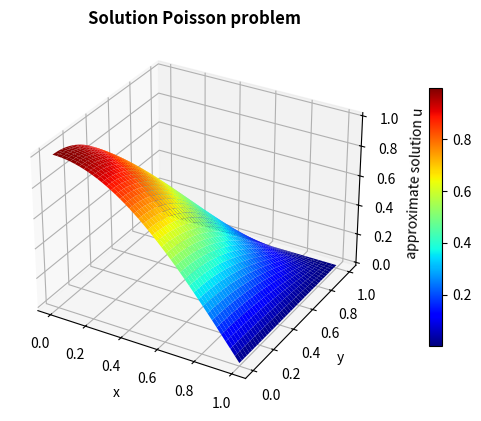
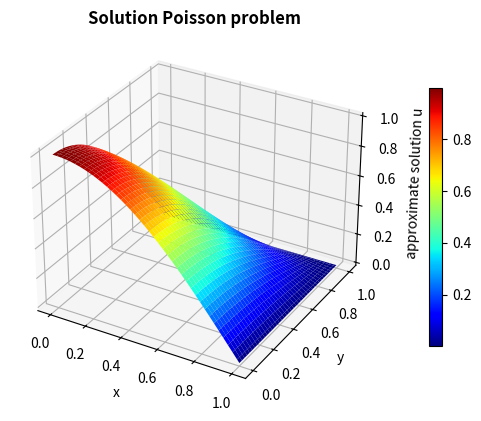
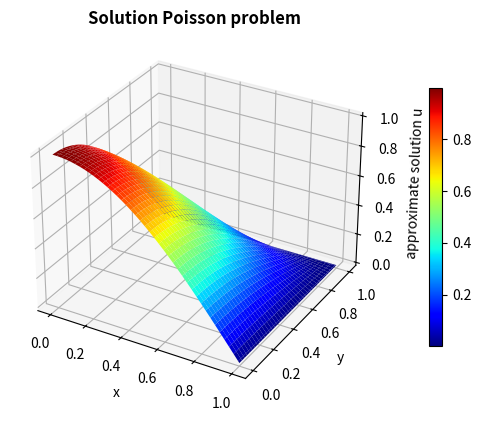
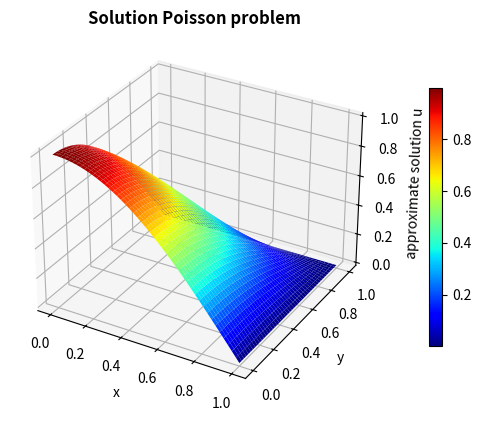
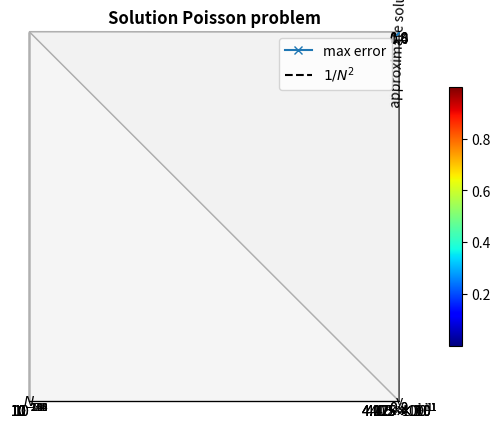

Python code for these plots, in order:
"""
Numerical Mathematics for Engineers II WS 25/26
Homework 04 Exercise 4.2
2D Poisson equation with non-homogeneous Dirichlet boundary conditions - Template
"""

import matplotlib.pyplot as plt
import numpy as np
import scipy
import time
import os
from matplotlib import cm

# Define the test problem:
# only -u''(x) = f(x)


def get_testproblem(testfunction):
    testproblem = {}

    # xL, xR, yB, yT : domain [xL,xR] x [yB,yT]
    testproblem["xL"] = 0.0
    testproblem["xR"] = 1.0
    testproblem["yB"] = 0.0
    testproblem["yT"] = 1.0

    # choice
    testproblem["choice"] = testfunction
    
    # right-hand-side function and exact solution
    if (testfunction == "poly"):
        testproblem["f"] = lambda x, y: -6.0 * x**3.0 * y - 6.0 * x * y**3 + 12.0 * x * y
        testproblem["uexact"] = lambda x, y: x * y - x * y**3 - x**3 * y + x**3 * y**3
        testproblem["gL"] = lambda y: 0*y
        testproblem["gR"] = lambda y: 0*y
        testproblem["gT"] = lambda x: 0*x
        testproblem["gB"] = lambda x: 0*x

    elif (testfunction == "sin"):
        testproblem["f"] = lambda x, y: 10.0 * np.pi**2 * np.sin(3.0 * np.pi * x) * np.sin(np.pi * y)
        testproblem["uexact"] = lambda x, y: np.sin(3. * np.pi * x) * np.sin(np.pi * y)
        testproblem["gL"] = lambda y: 0*y
        testproblem["gR"] = lambda y: 0*y
        testproblem["gT"] = lambda x: 0*x
        testproblem["gB"] = lambda x: 0*x

    elif (testfunction == "sin_bc"):
        testproblem["f"] = lambda x, y: np.pi**2/2 * np.sin(np.pi/2*(x+1)) * np.sin(np.pi/2*(y+1))
        testproblem["uexact"] = lambda x, y: np.sin(np.pi/2*(x+1)) * np.sin(np.pi/2*(y+1))
        testproblem["gL"] = lambda y: np.sin(np.pi/2.*(y+1)) 
        testproblem["gR"] = lambda y: 0*y
        testproblem["gB"] = lambda x: np.sin(np.pi/2.*(x+1))
        testproblem["gT"] = lambda x: 0*x

    else:
        raise Exception(
            'Stop in testproblem. Choice of test problem does not exist')

    return testproblem



# Set parameters for solving the problem
def define_default_parameters():
    parameters = {}

    # nrefine: how many refinements do we do?
    parameters["Nrefine"] = 4

    # N: number of inner grid points (on coarsest grid)
    parameters["N"] = 40

    # plot_freq: how often do we plot?
    parameters["plot_freq"] = 1

    return parameters

# plot computed and exact solution
def graph(solution_full, X_full, Y_full, N):
    fig = plt.figure()
    ax = fig.add_subplot(111, projection='3d')

    # Plot the surface
    surfaceplot = ax.plot_surface(X_full, Y_full, np.reshape(solution_full, (N+2,N+2)), cmap=cm.jet)

    # Add colorbar to the plot
    fig.colorbar(surfaceplot, shrink=0.7, aspect=20, pad=0.1)

    # Add labels to the plot
    ax.set_xlabel('x')
    ax.set_ylabel('y')
    ax.set_zlabel('approximate solution u')

    plt.title(f'Solution Poisson problem', fontweight='bold')
    plt.show()

def get_mesh(N, xL, xR, yB, yT):
    # calculate h: cell length in space
    # Here we assume that there is the same cell length in both directions
    h = (xR - xL) / (N+1)

    # create mesh with boundary points
    x_1D = np.linspace(xL, xR, N+2)
    y_1D = np.linspace(yB, yT, N+2)
    X_full, Y_full = np.meshgrid(x_1D, y_1D)

    # create mesh with inner points only 
    X, Y = np.meshgrid(x_1D[1:-1], y_1D[1:-1])

    return h, X, Y, X_full, Y_full


def get_boundary_separate(h,xL,xR,yB,yT,X,Y,flag):
    if flag == "interior":
        is_boundaryL = lambda x,y: np.isclose(x,xL+h)
        is_boundaryR = lambda x,y: np.isclose(x,xR-h)
        is_boundaryB = lambda x,y: np.isclose(y,yB+h)
        is_boundaryT = lambda x,y: np.isclose(y,yT-h)
    
    if flag == "boundary":
        is_boundaryL = lambda x,y: np.isclose(x,xL)
        is_boundaryR = lambda x,y: np.isclose(x,xR)
        is_boundaryB = lambda x,y: np.isclose(y,yB)
        is_boundaryT = lambda x,y: np.isclose(y,yT)
    
    boundaryL = is_boundaryL(X, Y)
    boundaryR = is_boundaryR(X, Y)
    boundaryT = is_boundaryT(X, Y)
    boundaryB = is_boundaryB(X, Y)

    return boundaryL, boundaryR, boundaryB, boundaryT

def get_boundary_values(h, xL, xR, yB, yT, X_full, Y_full, gL, gR, gB, gT):
    ### TODO 
    x_coords = X_full[0, :] # x-coordinates (0 to 1) for B/T boundaries
    y_coords = Y_full[:, 0] # y-coordinates (0 to 1) for L/R boundaries

    # Evaluate boundary functions gL/gR on y-coordinates (size N+2)
    aL = gL(y_coords) 
    aR = gR(y_coords)

    # Evaluate boundary functions gB/gT on x-coordinates (size N+2)
    aB = gB(x_coords)
    aT = gT(x_coords)
    ### end TODO

    return aL, aR, aB, aT


def get_matrix_rhs(N, h, X, Y, f, xL, xR, yB, yT, aL, aR, aB, aT):
    # Assemble the reduced matrix using the Kronecker product
    S = scipy.sparse.diags([1, -2, 1], [-1, 0, 1], shape=(N, N), format="csr")
    I = scipy.sparse.identity(N)
    matrix = -1 /(h**2) * (scipy.sparse.kron(S, I) + scipy.sparse.kron(I, S))
    
    # Initialize right hand side for the discrete system 
    # Since the Dirichlet B.C are homogeneous, rhs = source
    rhs = f(X, Y)

    # Add the boundary conditions where needed = at points near the boundary
    ### TODO     
    boundaryL, boundaryR, boundaryB, boundaryT = get_boundary_separate(h, xL, xR, yB, yT, X, Y, flag="interior")
    # The term aL_slice[:, None] reshapes the (N,) array to (N, 1) for column-wise broadcasting.
    rhs[boundaryL] += aL[1:N+1] / (h**2)

    rhs[boundaryR] += aR[1:N+1] / (h**2)
    
    rhs[boundaryB] += aB[1:N+1] / (h**2)
    
    rhs[boundaryT] += aT[1:N+1] / (h**2)

    
    #### end TODO

    # Transform rhs into lexicographically ordered vector
    rhs = np.reshape(rhs, (N**2, 1))

    return matrix, rhs 


def my_driver(testproblem, parameters, N):
    # Extract problem information
    xL = testproblem["xL"]
    xR = testproblem["xR"]
    yB = testproblem["yB"]
    yT = testproblem["yT"]
    f = testproblem["f"]
    gL = testproblem["gL"]
    gR = testproblem["gR"]
    gB = testproblem["gB"]
    gT = testproblem["gT"]
    uexact = testproblem["uexact"]
    plot_freq = parameters["plot_freq"]

    # We assume that the domain is square
    assert np.isclose(xR-xL, yT-yB)

    # Grid generation
    h, X, Y, X_full, Y_full = get_mesh(N, xL, xR, yB, yT)

    # Evaluate the boundary functions at the boundary points
    aL, aR, aB, aT = get_boundary_values(h, xL, xR, yB, yT, X_full, Y_full, gL, gR, gB, gT) 

    # Assemble the reduced matrix and the right-hand side 
    matrix, rhs = get_matrix_rhs(N, h, X, Y, f, xL, xR, yB, yT, aL, aR, aB, aT)

    # Create the full solution vector
    solution_full = np.zeros((N+2,N+2))

    # Fill the full solution vector with the inner solution
    solution = scipy.sparse.linalg.spsolve(matrix, rhs)
    is_boundary = lambda x,y: np.isclose(x,xL) | np.isclose(x,xR) | np.isclose(y,yB) | np.isclose(y,yT) 
    boundaries = is_boundary(X_full, Y_full)
    inner = ~boundaries 
    solution_full[inner] = solution.reshape(N**2)

    # Fill the full solution vector with the boundary condition
    ## TODO 
    
    # Left boundary (x=xL, column 0)
    solution_full[:, 0] = aL 
    # Right boundary (x=xR, column N+1)
    solution_full[:, N+1] = aR 
    # Bottom boundary (y=yB, row 0)
    solution_full[0, :] = aB
    # Top boundary (y=yT, row N+1)
    solution_full[N+1, :] = aT
    ## End TODO 

    # plot
    if plot_freq != 0:
        graph(solution_full, X_full, Y_full, N)

    # compute error
    true_sol = uexact(X_full,Y_full)
    err_max = np.max(np.abs(solution_full - true_sol))

    print('Error in Max norm:\t %3.2e\n' % err_max)

    return err_max

# Main file for solving the 2D Poisson equation -u''(x) = f(x)
# With homogeneous Dirichlet B.C. 

if __name__ == '__main__':
    if not os.path.exists("results"):
        os.makedirs("results")
    print("")

    # Choose test problem:
    #
    # Options:
    # 'poly': polynomial right-hand-side function
    # 'sin': sine right-hand-side function with zero bc
    # 'sin_bc': sine right-hand-side function with non-zero bc
    testfunction = 'sin_bc'

    # read in test problem:
    testproblem = get_testproblem(testfunction)

    # read in problem parameters:
    parameters = define_default_parameters()

    # call driver
    if parameters["Nrefine"] < 0:
        raise Exception("Stop in main. Nrefine negative!")

    errLmax_vec = np.zeros(parameters["Nrefine"] + 1)
    N_vec = np.zeros(parameters["Nrefine"] + 1)

    # call the driver routine for different grid sizes
    N = parameters["N"]
    for k in range(parameters["Nrefine"] + 1):
        errLmax = my_driver(testproblem, parameters, N)

        N_vec[k] = N
        errLmax_vec[k] = errLmax

        N = N * 2

    # plot convergence curve 
    if (parameters["Nrefine"]>0):
        plt.loglog(N_vec, errLmax_vec, "x-", label="max error")
        plt.loglog(N_vec, np.power(N_vec,-2), "--", color='black', label="$1/N^2$")
        plt.grid()
        plt.legend()
        plt.xlabel("$N$")
        plt.savefig("results/cv_curve_"+testfunction+".png")
        plt.show()


